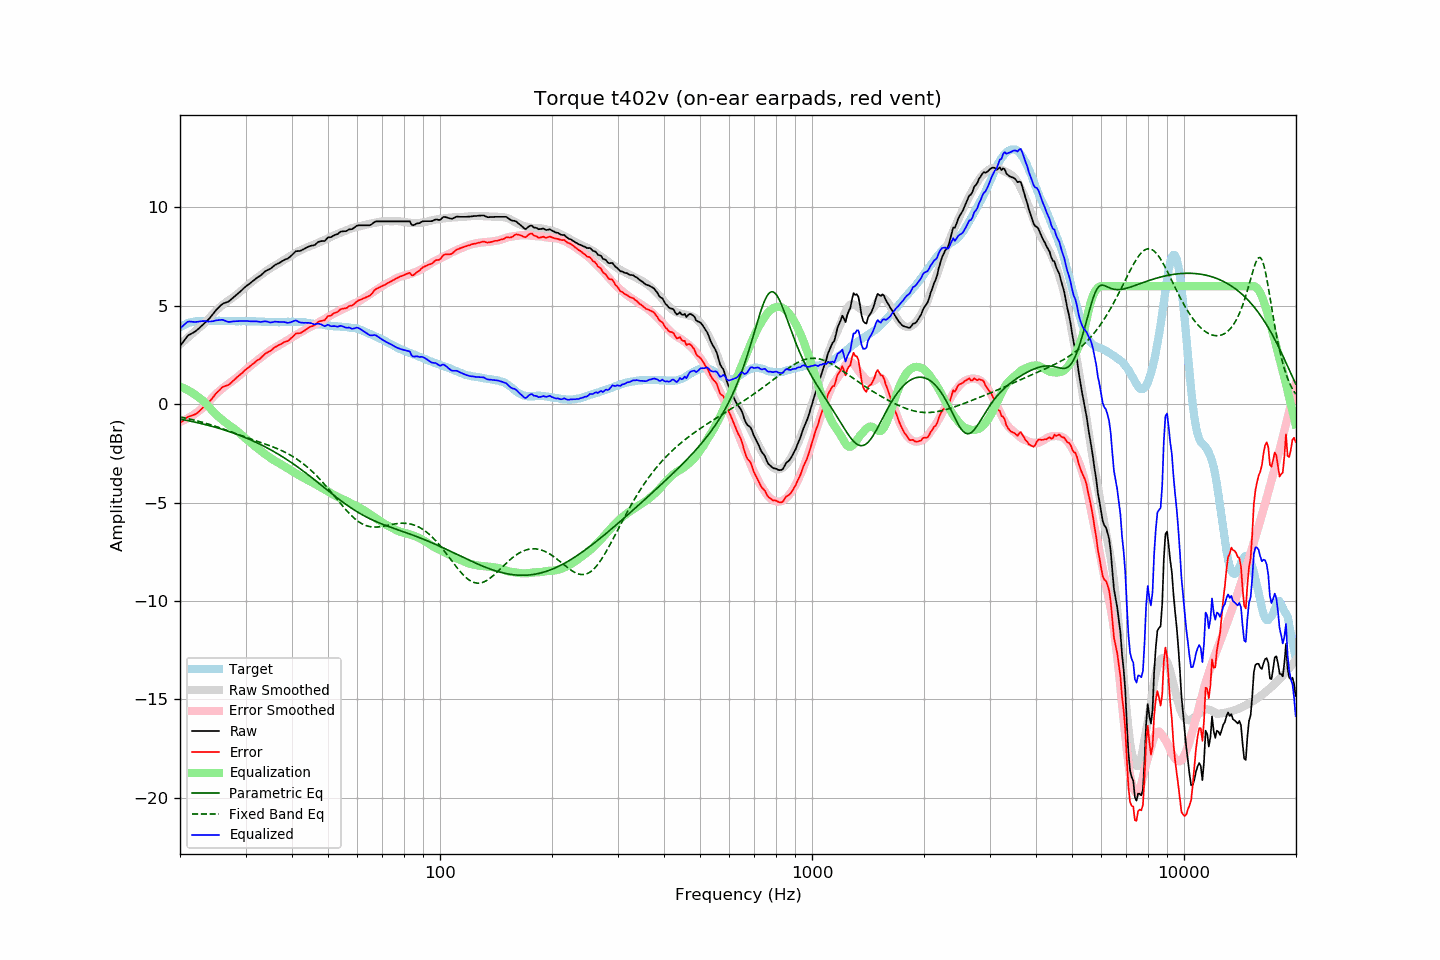

Values plotted in this chart, from the file beside it:
frequency, raw, error, smoothed, error_smoothed, equalization, parametric_eq, fixed_band_eq, equalized_raw, equalized_smoothed, target
20.00, 2.95, -0.96, 3.05, -0.89, 0.89, -0.76, -0.65, 3.84, 3.94, 3.91
20.20, 3.06, -0.90, 3.11, -0.86, 0.86, -0.77, -0.67, 3.92, 3.97, 3.96
20.40, 3.17, -0.84, 3.18, -0.83, 0.83, -0.79, -0.68, 4.00, 4.01, 4.01
20.61, 3.28, -0.76, 3.25, -0.79, 0.79, -0.80, -0.70, 4.07, 4.04, 4.04
20.81, 3.39, -0.70, 3.32, -0.75, 0.75, -0.82, -0.72, 4.14, 4.07, 4.09
21.02, 3.49, -0.64, 3.39, -0.71, 0.71, -0.83, -0.74, 4.20, 4.10, 4.13
21.23, 3.54, -0.61, 3.46, -0.66, 0.66, -0.85, -0.75, 4.20, 4.12, 4.15
21.44, 3.58, -0.59, 3.53, -0.61, 0.61, -0.87, -0.77, 4.19, 4.15, 4.17
21.66, 3.63, -0.56, 3.61, -0.56, 0.56, -0.89, -0.79, 4.19, 4.17, 4.19
21.87, 3.67, -0.53, 3.68, -0.51, 0.51, -0.90, -0.81, 4.18, 4.19, 4.20
22.09, 3.73, -0.49, 3.75, -0.45, 0.45, -0.92, -0.83, 4.18, 4.20, 4.22
22.31, 3.80, -0.42, 3.83, -0.39, 0.39, -0.94, -0.85, 4.19, 4.22, 4.23
22.54, 3.87, -0.36, 3.89, -0.33, 0.33, -0.96, -0.87, 4.20, 4.22, 4.22
22.76, 3.95, -0.27, 3.96, -0.27, 0.27, -0.98, -0.90, 4.22, 4.22, 4.22
22.99, 4.02, -0.19, 4.03, -0.20, 0.20, -1.00, -0.92, 4.22, 4.23, 4.21
23.22, 4.10, -0.11, 4.10, -0.13, 0.13, -1.02, -0.94, 4.23, 4.23, 4.21
23.45, 4.18, -0.03, 4.18, -0.05, 0.05, -1.04, -0.97, 4.23, 4.23, 4.21
23.69, 4.25, 0.03, 4.27, 0.04, -0.04, -1.06, -0.99, 4.21, 4.23, 4.22
23.92, 4.33, 0.11, 4.36, 0.13, -0.13, -1.08, -1.02, 4.20, 4.23, 4.22
24.16, 4.43, 0.20, 4.46, 0.23, -0.23, -1.10, -1.04, 4.20, 4.23, 4.23
24.40, 4.53, 0.29, 4.55, 0.32, -0.32, -1.13, -1.07, 4.21, 4.23, 4.24
24.65, 4.63, 0.40, 4.63, 0.41, -0.41, -1.15, -1.09, 4.22, 4.23, 4.23
24.89, 4.74, 0.51, 4.72, 0.49, -0.49, -1.17, -1.12, 4.25, 4.23, 4.23
25.14, 4.83, 0.60, 4.80, 0.56, -0.56, -1.19, -1.15, 4.27, 4.23, 4.23
25.39, 4.91, 0.67, 4.87, 0.64, -0.64, -1.22, -1.18, 4.27, 4.23, 4.24
25.65, 4.99, 0.75, 4.94, 0.71, -0.71, -1.24, -1.20, 4.28, 4.24, 4.24
25.91, 5.07, 0.84, 5.01, 0.78, -0.78, -1.27, -1.23, 4.29, 4.23, 4.23
26.16, 5.12, 0.89, 5.08, 0.84, -0.84, -1.29, -1.26, 4.28, 4.23, 4.23
26.43, 5.15, 0.92, 5.14, 0.91, -0.91, -1.32, -1.29, 4.24, 4.23, 4.23
26.69, 5.18, 0.95, 5.20, 0.97, -0.97, -1.35, -1.32, 4.21, 4.23, 4.23
26.96, 5.21, 0.97, 5.26, 1.03, -1.03, -1.37, -1.35, 4.18, 4.23, 4.24
27.23, 5.27, 1.03, 5.31, 1.09, -1.09, -1.40, -1.38, 4.18, 4.23, 4.24
27.50, 5.34, 1.10, 5.37, 1.14, -1.14, -1.43, -1.41, 4.20, 4.23, 4.23
27.77, 5.41, 1.19, 5.43, 1.20, -1.20, -1.46, -1.44, 4.21, 4.23, 4.22
28.05, 5.48, 1.26, 5.49, 1.27, -1.27, -1.49, -1.47, 4.21, 4.22, 4.22
28.33, 5.55, 1.34, 5.55, 1.33, -1.33, -1.52, -1.50, 4.22, 4.22, 4.21
28.62, 5.62, 1.41, 5.62, 1.40, -1.40, -1.55, -1.53, 4.22, 4.22, 4.21
28.90, 5.69, 1.47, 5.69, 1.46, -1.46, -1.58, -1.56, 4.23, 4.22, 4.22
29.19, 5.76, 1.55, 5.76, 1.54, -1.54, -1.61, -1.59, 4.22, 4.22, 4.21
29.48, 5.84, 1.61, 5.83, 1.61, -1.61, -1.64, -1.62, 4.23, 4.22, 4.23
29.78, 5.92, 1.70, 5.90, 1.69, -1.69, -1.68, -1.65, 4.23, 4.22, 4.22
30.08, 5.99, 1.76, 5.97, 1.76, -1.76, -1.71, -1.68, 4.23, 4.22, 4.23
30.38, 6.05, 1.83, 6.04, 1.82, -1.82, -1.74, -1.71, 4.22, 4.22, 4.22
30.68, 6.11, 1.89, 6.11, 1.89, -1.89, -1.78, -1.74, 4.22, 4.22, 4.21
30.99, 6.17, 1.96, 6.17, 1.96, -1.96, -1.81, -1.77, 4.21, 4.21, 4.21
31.30, 6.24, 2.03, 6.24, 2.03, -2.03, -1.85, -1.79, 4.21, 4.21, 4.21
31.61, 6.30, 2.09, 6.31, 2.09, -2.09, -1.89, -1.82, 4.21, 4.21, 4.21
31.93, 6.37, 2.16, 6.37, 2.16, -2.16, -1.92, -1.85, 4.21, 4.21, 4.21
32.24, 6.43, 2.23, 6.43, 2.22, -2.22, -1.96, -1.88, 4.21, 4.21, 4.20
32.57, 6.48, 2.27, 6.49, 2.29, -2.29, -2.00, -1.91, 4.19, 4.20, 4.21
32.89, 6.53, 2.32, 6.55, 2.35, -2.35, -2.04, -1.94, 4.18, 4.20, 4.21
33.22, 6.60, 2.41, 6.61, 2.41, -2.41, -2.08, -1.96, 4.19, 4.19, 4.19
33.55, 6.68, 2.49, 6.67, 2.48, -2.48, -2.12, -1.99, 4.20, 4.19, 4.19
33.89, 6.75, 2.57, 6.73, 2.54, -2.54, -2.17, -2.02, 4.21, 4.19, 4.18
34.23, 6.80, 2.61, 6.78, 2.60, -2.60, -2.21, -2.05, 4.20, 4.18, 4.19
34.57, 6.84, 2.66, 6.84, 2.66, -2.66, -2.25, -2.08, 4.18, 4.18, 4.18
34.92, 6.87, 2.69, 6.89, 2.72, -2.72, -2.30, -2.11, 4.15, 4.18, 4.18
35.27, 6.93, 2.76, 6.95, 2.77, -2.77, -2.34, -2.14, 4.16, 4.18, 4.17
35.62, 7.00, 2.83, 7.00, 2.82, -2.82, -2.39, -2.17, 4.17, 4.17, 4.17
35.97, 7.07, 2.90, 7.05, 2.87, -2.87, -2.43, -2.21, 4.20, 4.17, 4.17
... 635 more rows
